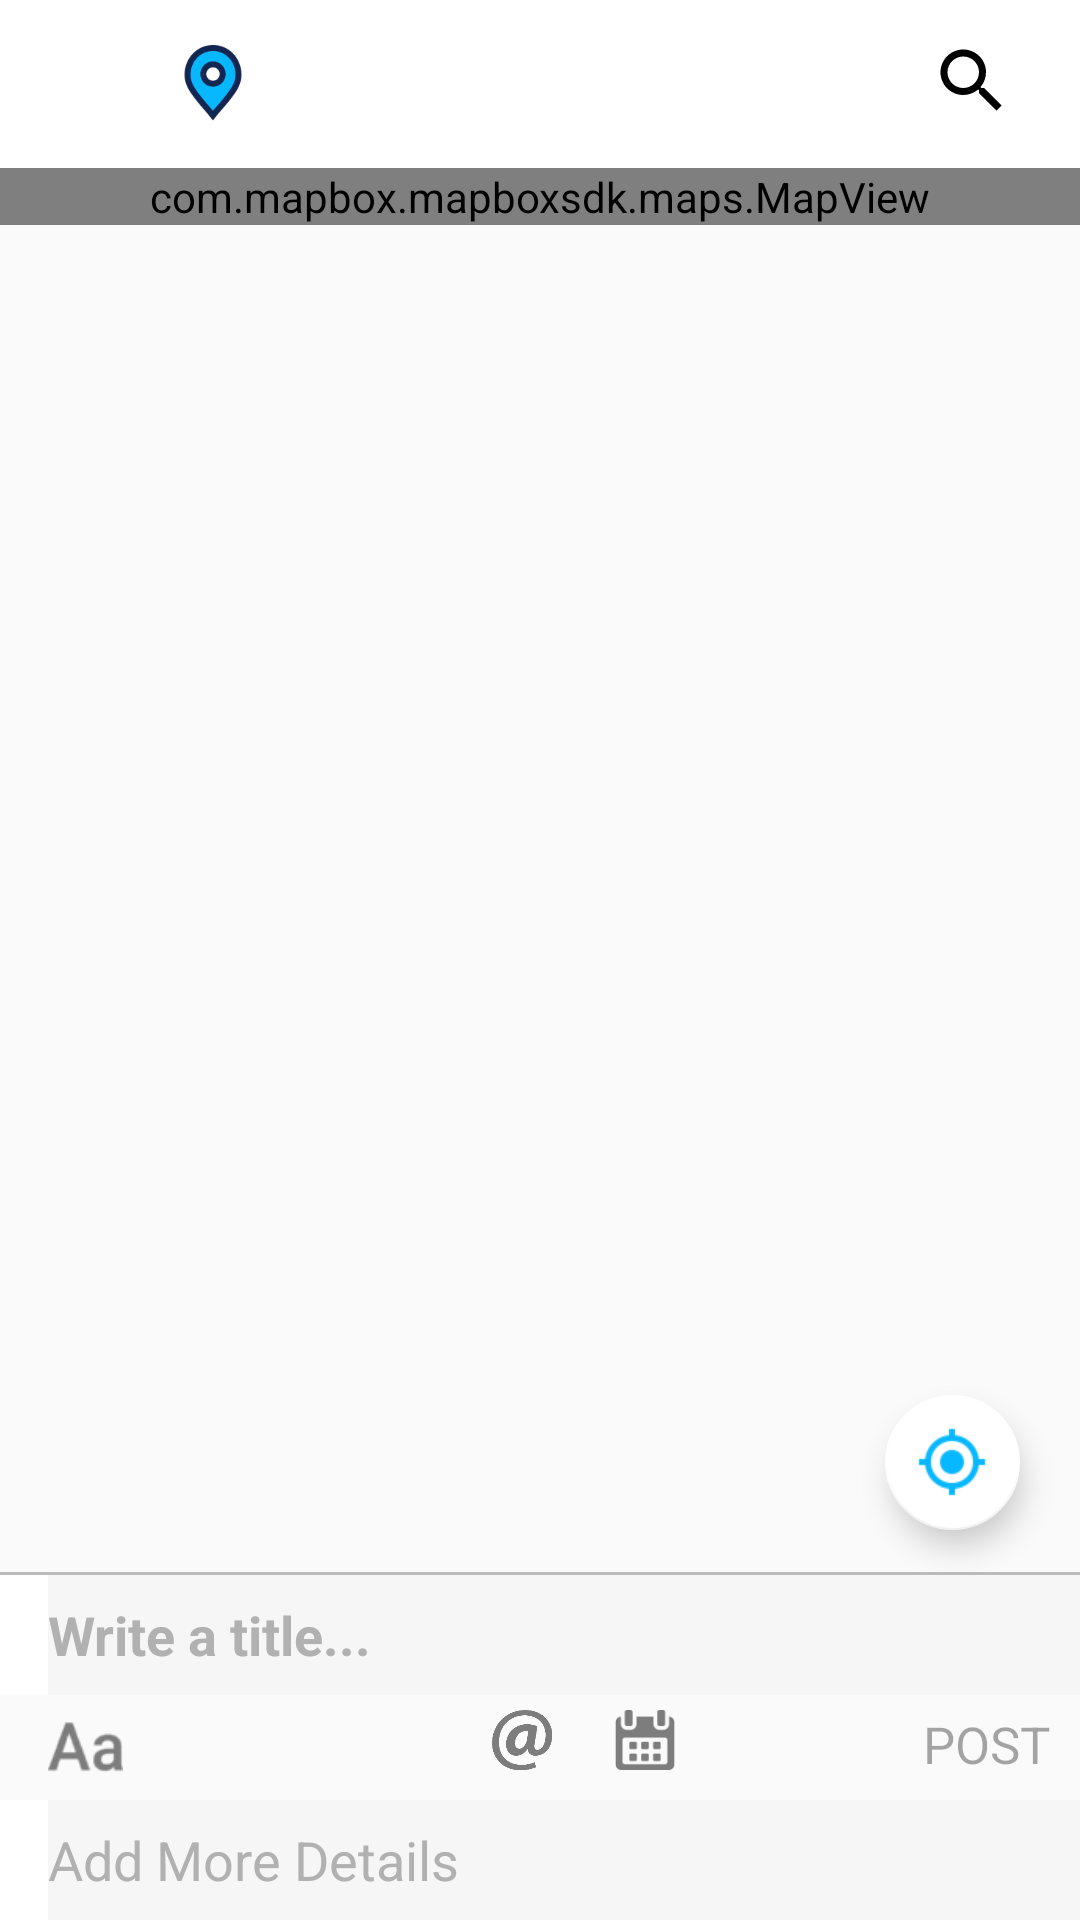

Write the Android layout XML for this screen, with the resource values it uses.
<!-- AndroidManifest.xml: application theme AppTheme -->
<!-- res/layout/post_location_fragment.xml -->
<?xml version="1.0" encoding="utf-8"?>
<RelativeLayout xmlns:android="http://schemas.android.com/apk/res/android"
xmlns:mapbox="http://schemas.android.com/apk/res-auto"
xmlns:tools="http://schemas.android.com/tools"
android:layout_width="match_parent"
android:layout_height="match_parent"
xmlns:app="http://schemas.android.com/apk/res-auto"
tools:context=".fragments.PostLocationFragment">

<androidx.appcompat.widget.Toolbar
    android:id="@+id/toolbar"
    android:layout_width="match_parent"
    android:layout_height="@dimen/dp56"
    android:background="@color/colorWhite">


    <RelativeLayout
        android:id="@+id/create_actionbar_header"
        android:layout_width="match_parent"
        android:layout_height="?android:attr/actionBarSize"
        android:background="@color/colorWhite"
        android:orientation="horizontal">

        <ImageView
            android:id="@+id/iv_cancel_create"
            android:layout_width="@dimen/dp45"
            android:layout_height="@dimen/dp45"
            android:layout_centerVertical="true"
            android:padding="@dimen/dp10"
            android:tint="@color/waver_text"
            android:src="@drawable/ic_arrow_back" />

        <LinearLayout
            android:id="@+id/address_holder"
            android:layout_width="match_parent"
            android:layout_height="match_parent"
            android:layout_toLeftOf="@+id/channel_selector_holder"
            android:layout_toRightOf="@+id/iv_cancel_create"
            android:layout_marginRight="@dimen/dp16"
            android:orientation="vertical"
            android:gravity="center_vertical">

            <LinearLayout
                android:layout_width="match_parent"
                android:layout_height="wrap_content"
                android:orientation="horizontal"
                android:gravity="bottom">

                <ImageView
                    android:layout_width="@dimen/dp20"
                    android:layout_height="@dimen/dp30"
                    android:src="@drawable/ic_location_border"/>

                <TextView
                    android:id="@+id/tv_address_textview"
                    android:layout_width="@dimen/dp0"
                    android:layout_height="wrap_content"
                    android:layout_weight="1"
                    android:textColor="@color/colorSecondaryLightBlue"
                    android:textSize="@dimen/dp16"
                    android:layout_marginBottom="@dimen/dp2"
                    android:layout_marginLeft="@dimen/dp16"
                    android:maxLines="1"
                    android:ellipsize="end"/>

                <ImageView
                    android:id="@+id/locationsearch"
                    android:layout_width="@dimen/dp40"
                    android:layout_height="match_parent"
                    android:layout_marginBottom="@dimen/dp2"
                    android:src="@drawable/ic_search"
                    android:tint="@color/hintColor" />

            </LinearLayout>

        </LinearLayout>

        <LinearLayout
            android:id="@+id/channel_selector_holder"
            android:layout_width="wrap_content"
            android:layout_height="match_parent"
            android:layout_marginRight="@dimen/dp5"
            android:visibility="gone"
            android:layout_alignParentRight="true"
            android:gravity="center_vertical">

            <ImageView
                android:id="@+id/menu_button"
                android:layout_width="wrap_content"
                android:layout_height="wrap_content"
                android:tint="@color/hintColor"
                android:src="@drawable/ic_three_dots" />


        </LinearLayout>

    </RelativeLayout>

</androidx.appcompat.widget.Toolbar>

<LinearLayout
    android:layout_width="match_parent"
    android:layout_height="match_parent"
    android:orientation="vertical"
    android:layout_below="@+id/toolbar"
    android:visibility="visible">

    <com.mapbox.mapboxsdk.maps.MapView
        android:id="@+id/mapView"
        android:layout_width="match_parent"
        android:layout_height="wrap_content"
        android:layout_below="@+id/toolbar"
        mapbox:mapbox_cameraZoom="15" />

</LinearLayout>

<View
    android:layout_width="match_parent"
    android:layout_height="@dimen/dp1"
    android:layout_above="@+id/title_holder"
    android:background="#BBBBBB" />

<LinearLayout
    android:id="@+id/title_holder"
    android:layout_width="match_parent"
    android:layout_height="@dimen/dp40"
    android:layout_above="@+id/widgets"
    android:background="@color/colorWhite">

    <EditText
        android:id="@+id/wave_title"
        android:layout_width="match_parent"
        android:layout_height="@dimen/dp40"
        android:background="@color/Transparent"
        android:hint="@string/text_wave_title_hint"
        android:layout_marginLeft="@dimen/dp16"
        android:maxLength="50"
        android:paddingBottom="@dimen/dp5"
        android:paddingTop="@dimen/dp5"
        android:textColor="@color/waver_text"
        android:textColorHint="#b1b1b1"
        android:textSize="@dimen/dp18"
        android:textStyle="bold" />

</LinearLayout>

<RelativeLayout
    android:id="@+id/widgets"
    android:layout_width="match_parent"
    android:layout_height="@dimen/dp35"
    android:layout_above="@+id/ll_add_more_details"
    android:background="@color/communication_background_color"
    android:orientation="horizontal">

    <ImageView
        android:id="@+id/show_text"
        android:layout_width="@dimen/dp25"
        android:layout_height="@dimen/dp25"
        android:layout_marginLeft="@dimen/dp16"
        android:layout_marginRight="@dimen/dp5"
        android:background="@drawable/ic_show_text"
        android:tint="@color/hintColor"
        android:backgroundTint="@color/hintColor"
        android:layout_marginTop="@dimen/dp5"/>

    <ImageView
        android:id="@+id/show_voice"
        android:layout_width="30dp"
        android:layout_height="wrap_content"
        android:layout_marginLeft="16dp"
        android:layout_marginRight="5dp"
        android:layout_toRightOf="@+id/show_text"
        android:background="@drawable/ic_voice"
        android:backgroundTint="@color/hintColor"
        android:layout_marginTop="5dp"/>

    <ImageView
        android:id="@+id/show_camera"
        android:layout_width="30dp"
        android:layout_height="wrap_content"
        android:layout_marginLeft="16dp"

        android:layout_marginRight="5dp"
        android:layout_toRightOf="@+id/show_voice"
        android:src="@drawable/ic_camera"
        android:tint="@color/hintColor"
        android:layout_marginTop="5dp"/>

    <ImageView
        android:id="@+id/show_Tag"
        android:layout_width="20dp"
        android:layout_height="20dp"
        android:layout_marginLeft="16dp"
        android:layout_marginRight="5dp"

        android:layout_toRightOf="@+id/show_camera"
        android:background="@drawable/ic_attherate"
        android:backgroundTint="@color/hintColor"
        android:layout_marginTop="5dp"/>

    <ImageView
        android:id="@+id/show_calender"
        android:layout_width="20dp"

        android:layout_height="20dp"
        android:layout_marginLeft="16dp"
        android:layout_marginRight="5dp"
        android:layout_toRightOf="@+id/show_Tag"
        android:background="@drawable/ic_calendar"
        android:backgroundTint="@color/hintColor"
        android:layout_marginTop="5dp"/>



    <TextView
        android:id="@+id/send_button"
        android:layout_width="wrap_content"
        android:layout_height="match_parent"
        android:text="@string/post"
        android:textSize="17sp"
        android:textAllCaps="true"
        android:textColor="@color/hintColor"
        android:gravity="right"
        android:layout_marginTop="5dp"
        android:layout_marginRight="10dp"
        android:alpha="0.7"
        android:typeface="normal"
        android:layout_alignParentRight="true"/>


</RelativeLayout>

<LinearLayout
    android:id="@+id/ll_add_more_details"
    android:layout_width="match_parent"
    android:layout_height="40dp"
    android:layout_alignParentBottom="true"
    android:background="@color/colorWhite">

    <EditText
        android:id="@+id/add_more_details"
        android:layout_width="match_parent"
        android:layout_height="40dp"
        android:background="@color/Transparent"
        android:hint="@string/addMoreDetails"
        android:layout_marginLeft="16dp"
        android:maxLength="50"
        android:paddingBottom="5dp"
        android:paddingTop="5dp"
        android:inputType="textCapSentences"
        android:textColor="@color/waver_text"
        android:textColorHint="#b1b1b1"
        android:textSize="18sp"
        />

</LinearLayout>

<com.google.android.material.floatingactionbutton.FloatingActionButton
    android:id="@+id/fab_center_map_holder"
    android:layout_width="wrap_content"
    android:layout_height="wrap_content"
    android:layout_alignParentRight="true"
    android:layout_alignParentBottom="true"
    android:layout_marginRight="20dp"
    android:layout_marginBottom="130dp"
    android:clickable="true"
    android:scaleType="centerCrop"
    android:src="@drawable/ic_nav_center"
    android:tint="@color/colorSecondaryLightBlue"
    app:backgroundTint="@color/colorWhite"
    app:fabCustomSize="45dp"
    app:fabSize="mini"
    app:fab_size="mini"
    app:maxImageSize="40dp" />

</RelativeLayout>
<!-- resources referenced by this layout -->
<resources>
  <color name="Transparent">#09000000</color>
  <color name="colorSecondaryLightBlue">#08b8ff</color>
  <color name="colorWhite">#ffffff</color>
  <color name="communication_background_color">#fafafa</color>
  <color name="hintColor">#80000000</color>
  <color name="waver_text">#212121</color>
  <dimen name="dp0">0dp</dimen>
  <dimen name="dp1">1dp</dimen>
  <dimen name="dp10">10dp</dimen>
  <dimen name="dp16">16dp</dimen>
  <dimen name="dp18">18dp</dimen>
  <dimen name="dp2">2dp</dimen>
  <dimen name="dp20">20dp</dimen>
  <dimen name="dp25">25dp</dimen>
  <dimen name="dp30">30dp</dimen>
  <dimen name="dp35">35dp</dimen>
  <dimen name="dp40">40dp</dimen>
  <dimen name="dp45">45dp</dimen>
  <dimen name="dp5">5dp</dimen>
  <dimen name="dp56">56dp</dimen>
  <!-- drawable ic_attherate: png bitmap (drawable, 6260 bytes) -->
  <!-- drawable ic_calendar: png bitmap (drawable, 1188 bytes) -->
  <!-- drawable ic_location_border: png bitmap (drawable, 5284 bytes) -->
  <!-- drawable ic_nav_center: png bitmap (drawable, 1155 bytes) -->
  <!-- drawable ic_search (drawable) -->
  <vector xmlns:android="http://schemas.android.com/apk/res/android"
      android:width="17dp"
      android:height="17dp"
      android:tint="#FFFFFF"
      android:viewportWidth="24.0"
      android:viewportHeight="24.0">
      <path
          android:fillColor="#FF000000"
          android:pathData="M15.5,14h-0.79l-0.28,-0.27C15.41,12.59 16,11.11 16,9.5 16,5.91 13.09,3 9.5,3S3,5.91 3,9.5 5.91,16 9.5,16c1.61,0 3.09,-0.59 4.23,-1.57l0.27,0.28v0.79l5,4.99L20.49,19l-4.99,-5zM9.5,14C7.01,14 5,11.99 5,9.5S7.01,5 9.5,5 14,7.01 14,9.5 11.99,14 9.5,14z" />
  </vector>
  <!-- drawable ic_show_text: png bitmap (drawable, 1350 bytes) -->
  <string name="addMoreDetails">Add More Details</string>
  <string name="post">POST</string>
  <string name="text_wave_title_hint">Write a title...</string>
  <style name="AppTheme" parent="Theme.AppCompat.Light.NoActionBar">
          <item name="colorPrimary">@color/colorPrimary</item>
          <item name="colorPrimaryDark">@color/colorPrimaryDark</item>
          <item name="colorAccent">@color/colorAccent</item>
          <item name="android:itemBackground">@color/colorWhite</item>
          <item name="popupMenuStyle">@style/popupMenuStyle</item>
  
        
      </style>
  <color name="colorPrimary">#08b8ff</color>
  <color name="colorPrimaryDark">#0D1A38</color>
  <color name="colorAccent">#08b8ff</color>
  <style name="popupMenuStyle" parent="@android:style/Widget.PopupMenu">
          <item name="android:textColor">@color/settingIconColor</item>
          <item name="android:dropDownVerticalOffset">-23dip</item>
          <item name="android:dropDownHorizontalOffset">-3dp</item>
          <item name="android:popupBackground">@drawable/shape_mtrl_popupmenu_background</item>
          <item name="android:popupElevation">20dp</item>
      </style>
  <color name="settingIconColor">#009c8a</color>
  <!-- drawable shape_mtrl_popupmenu_background (drawable) -->
  <?xml version="1.0" encoding="utf-8"?>
  <shape xmlns:android="http://schemas.android.com/apk/res/android">
      <solid android:color="@color/colorWhite"/>
  
      <corners
          android:radius="6dp"/>
  
  </shape>
</resources>
